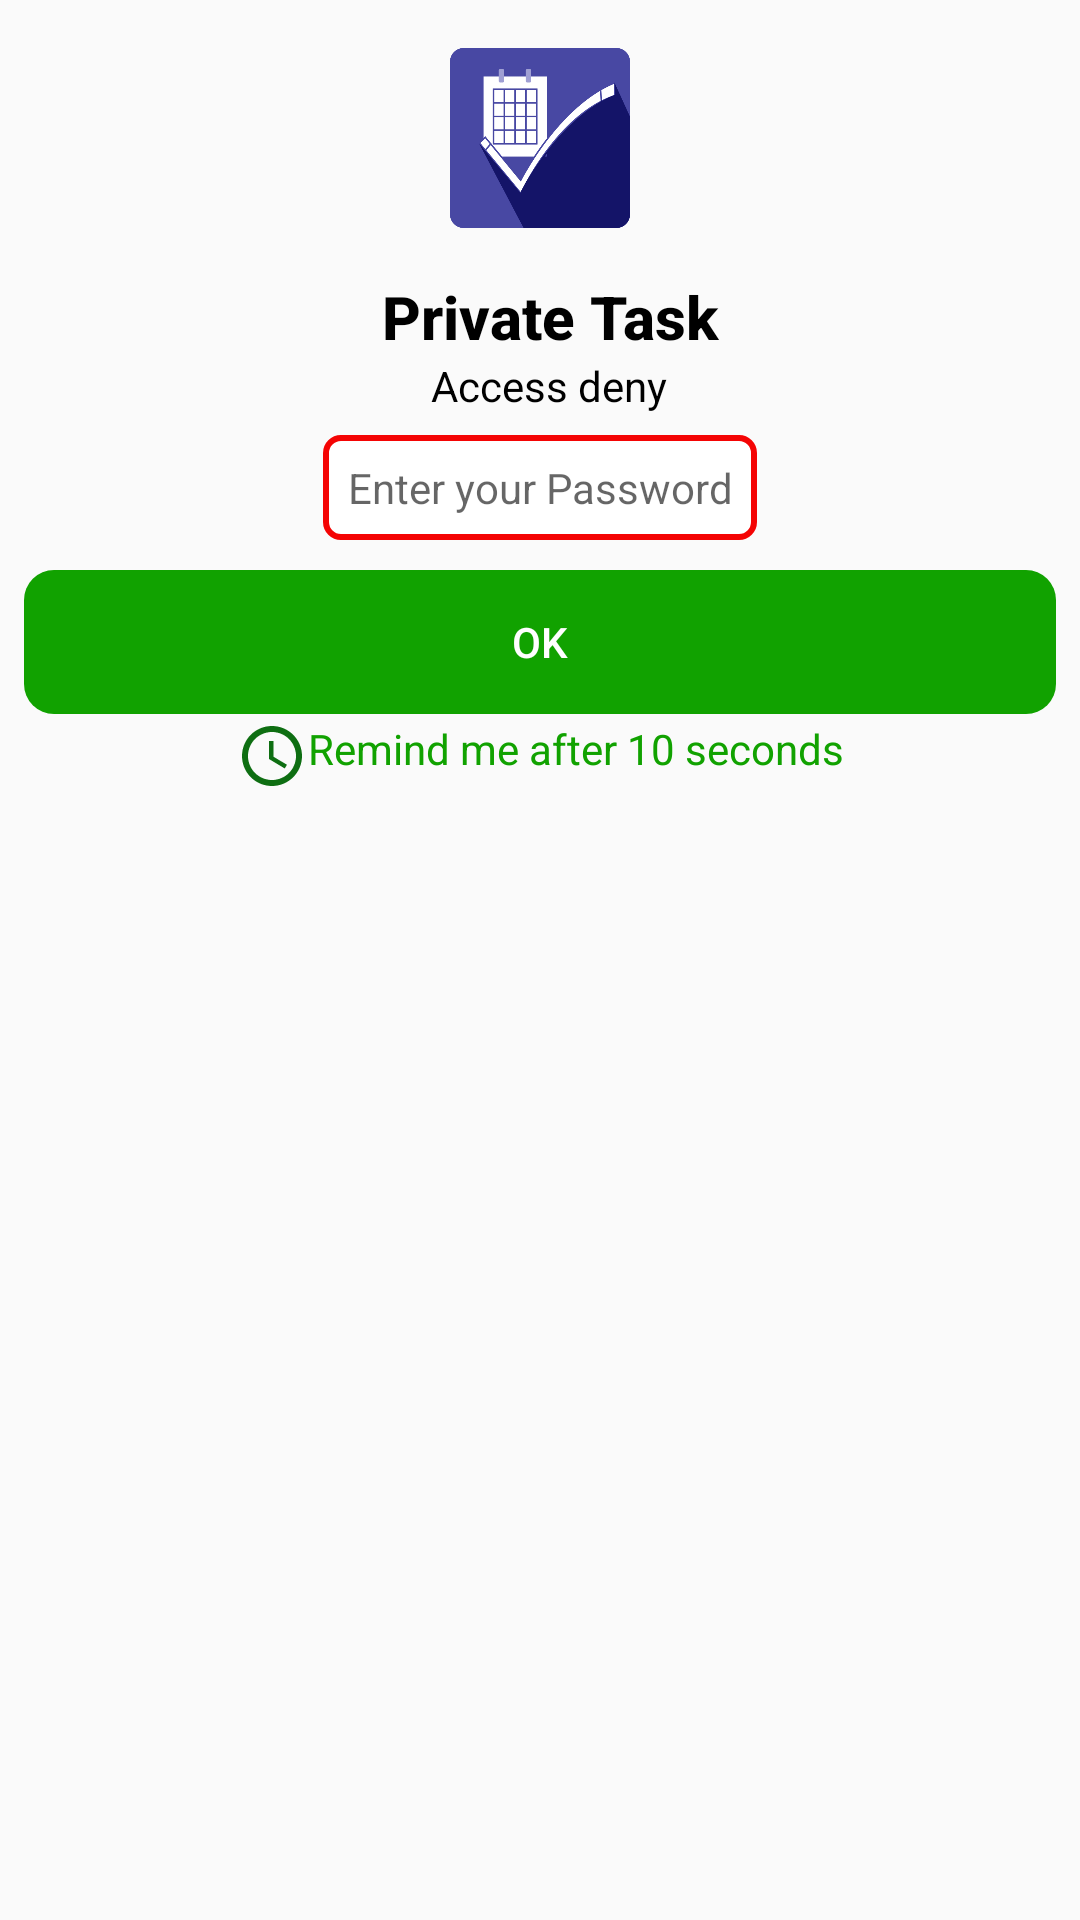

Layout XML and referenced resources for this Android screen:
<!-- AndroidManifest.xml: application theme AppTheme -->
<!-- res/layout/view_task_check_pass.xml -->
<?xml version="1.0" encoding="utf-8"?>
<RelativeLayout xmlns:android="http://schemas.android.com/apk/res/android"
    android:layout_width="match_parent"
    android:layout_height="wrap_content"
    android:padding="8dp">
    <ImageView
        android:layout_margin="8dp"
        android:id="@+id/cImage"
        android:src="@drawable/reminder_icon"
        style="@style/TextAppearance.Compat.Notification.Title"
        android:layout_width="60dp"
        android:layout_centerHorizontal="true"
        android:layout_height="60dp"
        android:text=""/>

    <LinearLayout
        android:id="@+id/titleLayout"
        android:layout_marginTop="8dp"
        android:layout_marginLeft="6dp"
        android:layout_below="@id/cImage"
        android:layout_width="match_parent"
        android:layout_height="wrap_content"
        android:orientation="vertical">
        <TextView
            android:id="@+id/title"
            android:gravity="center_horizontal"
            android:layout_width="match_parent"
            android:layout_height="wrap_content"
            android:text="Private Task"
            style="@style/TextAppearance.AppCompat.Title"
            android:textColor="@android:color/black"
            android:textStyle="bold"/>
        <TextView
            android:gravity="center_horizontal"
            android:id="@+id/desc"
            android:layout_width="match_parent"
            android:layout_height="wrap_content"
            android:text="Access deny"
            style="@style/TextAppearance.AppCompat.Body1"
            android:textColor="@android:color/black"
            android:textStyle="normal"/>
    </LinearLayout>


    <LinearLayout
        android:id="@+id/buttonlyout"
        android:layout_below="@+id/titleLayout"
        android:layout_width="match_parent"
        android:gravity="center_horizontal"
        android:layout_height="wrap_content"
        android:orientation="vertical">
        <EditText
            android:id="@+id/pass"
            style="@style/TextAppearance.AppCompat.Body1"
            android:layout_width="wrap_content"
            android:layout_height="wrap_content"
            android:layout_marginTop="7dp"
            android:gravity="center"
            android:padding="8dp"
            android:paddingLeft="8dp"
            android:paddingRight="8dp"
            android:background="@drawable/edittext_password_fild"
            android:hint="Enter your Password"
            android:inputType="textWebPassword" />
        <Button
            android:id="@+id/chckPassword"
            style="@style/Widget.AppCompat.Button.Borderless"
            android:layout_marginTop="10dp"
            android:background="@drawable/submitbuton"
            android:layout_centerHorizontal="true"
            android:layout_below="@+id/li"
            android:textColor="@color/white"
            android:layout_width="match_parent"
            android:layout_height="wrap_content"
            android:text="Ok"/>
        <TextView
            android:id="@+id/remaindagain"
            android:layout_marginTop="2dp"
            android:layout_width="wrap_content"
            android:layout_height="wrap_content"
            android:drawableLeft="@drawable/ic_schedule_black_24dp"
            android:gravity="center_horizontal"
            android:textColor="@color/green"
            android:text="Remind me after 10 seconds"/>
    </LinearLayout>
</RelativeLayout>
<!-- resources referenced by this layout -->
<resources>
  <color name="green">#11A200</color>
  <color name="white">#FFF</color>
  <!-- drawable edittext_password_fild (drawable) -->
  <?xml version="1.0" encoding="utf-8"?>
  <selector xmlns:android="http://schemas.android.com/apk/res/android">
      <item android:state_pressed="false">
          <shape>
              <solid android:color="@color/white"></solid>
              <corners android:radius="5dp"></corners>
              <stroke android:width="2dp" android:color="@color/red"></stroke>
              <padding android:bottom="2dp" android:left="2dp" android:right="2dp" android:top="2dp"></padding>
          </shape>
  
      </item>
      <item android:state_pressed="true">
          <shape>
              <solid android:color="@color/colorPrimaryDark"></solid>
              <corners android:radius="5dp"></corners>
              <stroke android:width="2dp" android:color="@color/colorPrimaryDark"></stroke>
              <padding android:bottom="2dp" android:left="2dp" android:right="2dp" android:top="2dp"></padding>
          </shape>
      </item>
  </selector>
  <!-- drawable ic_schedule_black_24dp (drawable) -->
  <vector xmlns:android="http://schemas.android.com/apk/res/android"
          android:width="24dp"
          android:height="24dp"
          android:viewportWidth="24.0"
          android:viewportHeight="24.0">
      <path
          android:fillColor="#0E6E12"
          android:pathData="M11.99,2C6.47,2 2,6.48 2,12s4.47,10 9.99,10C17.52,22 22,17.52 22,12S17.52,2 11.99,2zM12,20c-4.42,0 -8,-3.58 -8,-8s3.58,-8 8,-8 8,3.58 8,8 -3.58,8 -8,8zM12.5,7L11,7v6l5.25,3.15 0.75,-1.23 -4.5,-2.67z"/>
  </vector>
  <!-- drawable reminder_icon: png bitmap (drawable, 24534 bytes) -->
  <!-- drawable submitbuton (drawable) -->
  <?xml version="1.0" encoding="utf-8"?>
  <selector xmlns:android="http://schemas.android.com/apk/res/android">
      <item android:state_pressed="false">
          <shape xmlns:android="http://schemas.android.com/apk/res/android"
              android:shape="rectangle">
              <solid android:color="@color/green" />
              <corners android:radius="10dp" />
          </shape>
  
      </item>
      <item android:state_pressed="true">
          <shape>
              <solid android:color="@color/colorPrimaryDark"></solid>
              <corners android:radius="10dp"></corners>
              <stroke android:width="2dp" android:color="@color/colorPrimaryDark"></stroke>
              <padding android:bottom="2dp" android:left="2dp" android:right="2dp" android:top="2dp"></padding>
          </shape>
      </item>
  </selector>
  <style name="AppTheme" parent="Theme.AppCompat.Light.NoActionBar">
          
          <item name="colorPrimary">@color/colorPrimary</item>
          <item name="colorPrimaryDark">@color/colorPrimaryDark</item>
          <item name="colorAccent">@color/colorAccent</item>
  
          
          <item name="android:listPreferredItemHeightSmall">80dp</item>
          <item name="android:listPreferredItemPaddingLeft">0dp</item>
          <item name="android:listPreferredItemPaddingRight">0dp</item>
  
      </style>
  <color name="red">#F40404</color>
  <color name="colorPrimaryDark">#0a2c4d</color>
  <color name="colorPrimary">#0a2c4d</color>
  <color name="colorAccent">#11A200</color>
</resources>
